Run: headless pygame with SDL's dummy video driver; simulated clock (each Clock.tick advances the game by its frame time, no real sleeping); random seed 0; keys injected as events and as key.get_pressed() state; no mouse input.
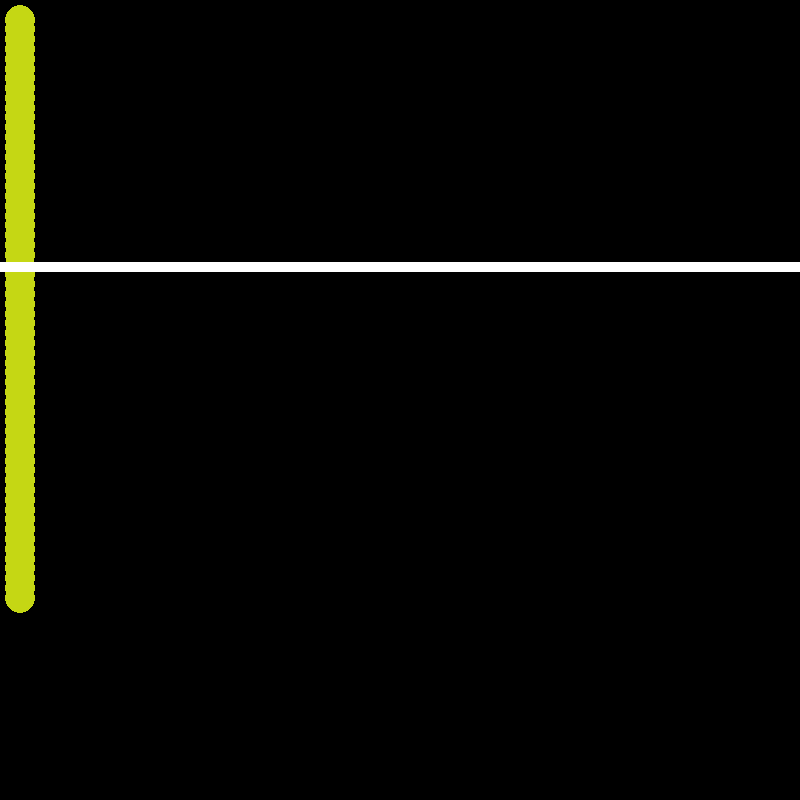
Frame 1 of 4 · flips 1–60 · no input
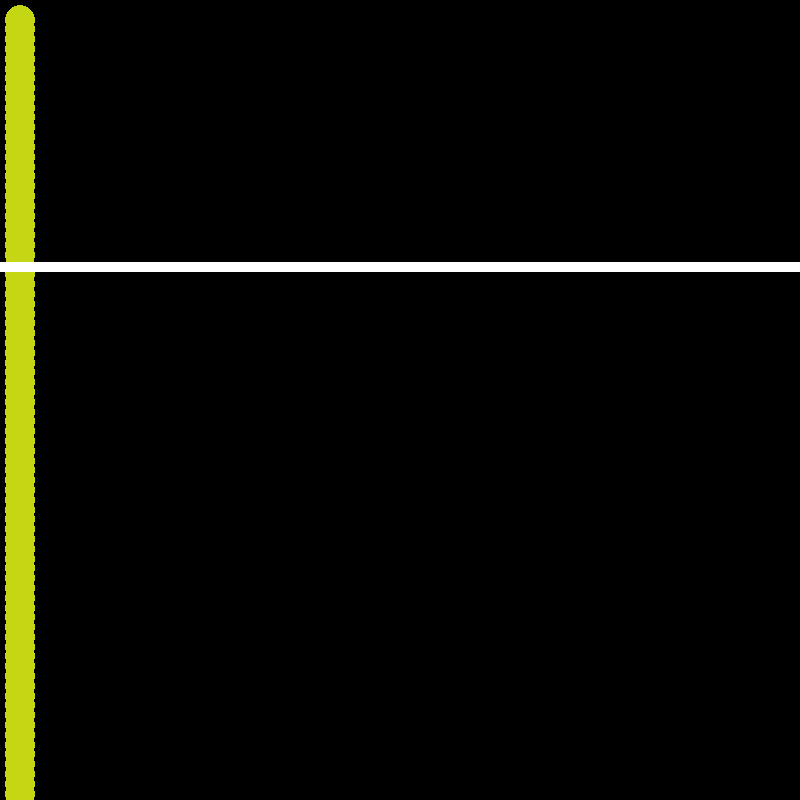
Frame 2 of 4 · flips 61–180 · tapped SPACE, RETURN · held RIGHT (→), D
Frame 3 of 4 · flips 181–300 · held DOWN (↓), S · screen unchanged from frame 2, image omitted
Frame 4 of 4 · flips 301–420 · held LEFT (←), A, UP (↑), W · screen unchanged from frame 3, image omitted

The pygame program that drew these frames:

import pygame
from random import randint

pygame.init()
clock = pygame.time.Clock()
screen_width, screen_height = 800, 800
screen = pygame.display.set_mode((screen_width, screen_height))
pygame.display.set_caption("Bouncing Balls")

GRAVITY = 9.8

class Ball(object):

    def __init__(self, x, y, width, height):
        self.x = x
        self.y = y
        self.width = width
        self.height = height
        self.color = (randint(0,255), randint(0,255), randint(0,255))


    def draw(self):
        pygame.draw.circle(screen, self.color ,(self.x, self.y),15,)

    def move(self):
        self.y += GRAVITY



# game loop
def game():
    running = True
    ball = Ball(20,20,20,20)
    while running:
    
        for event in pygame.event.get():
            if event.type == pygame.QUIT:
                running = False


        pygame.draw.line(screen, (255,255,255),(0,screen_height/3), (screen_width,screen_height/3),10)

        ball.draw()
        ball.move()
        pygame.display.update()

game()
